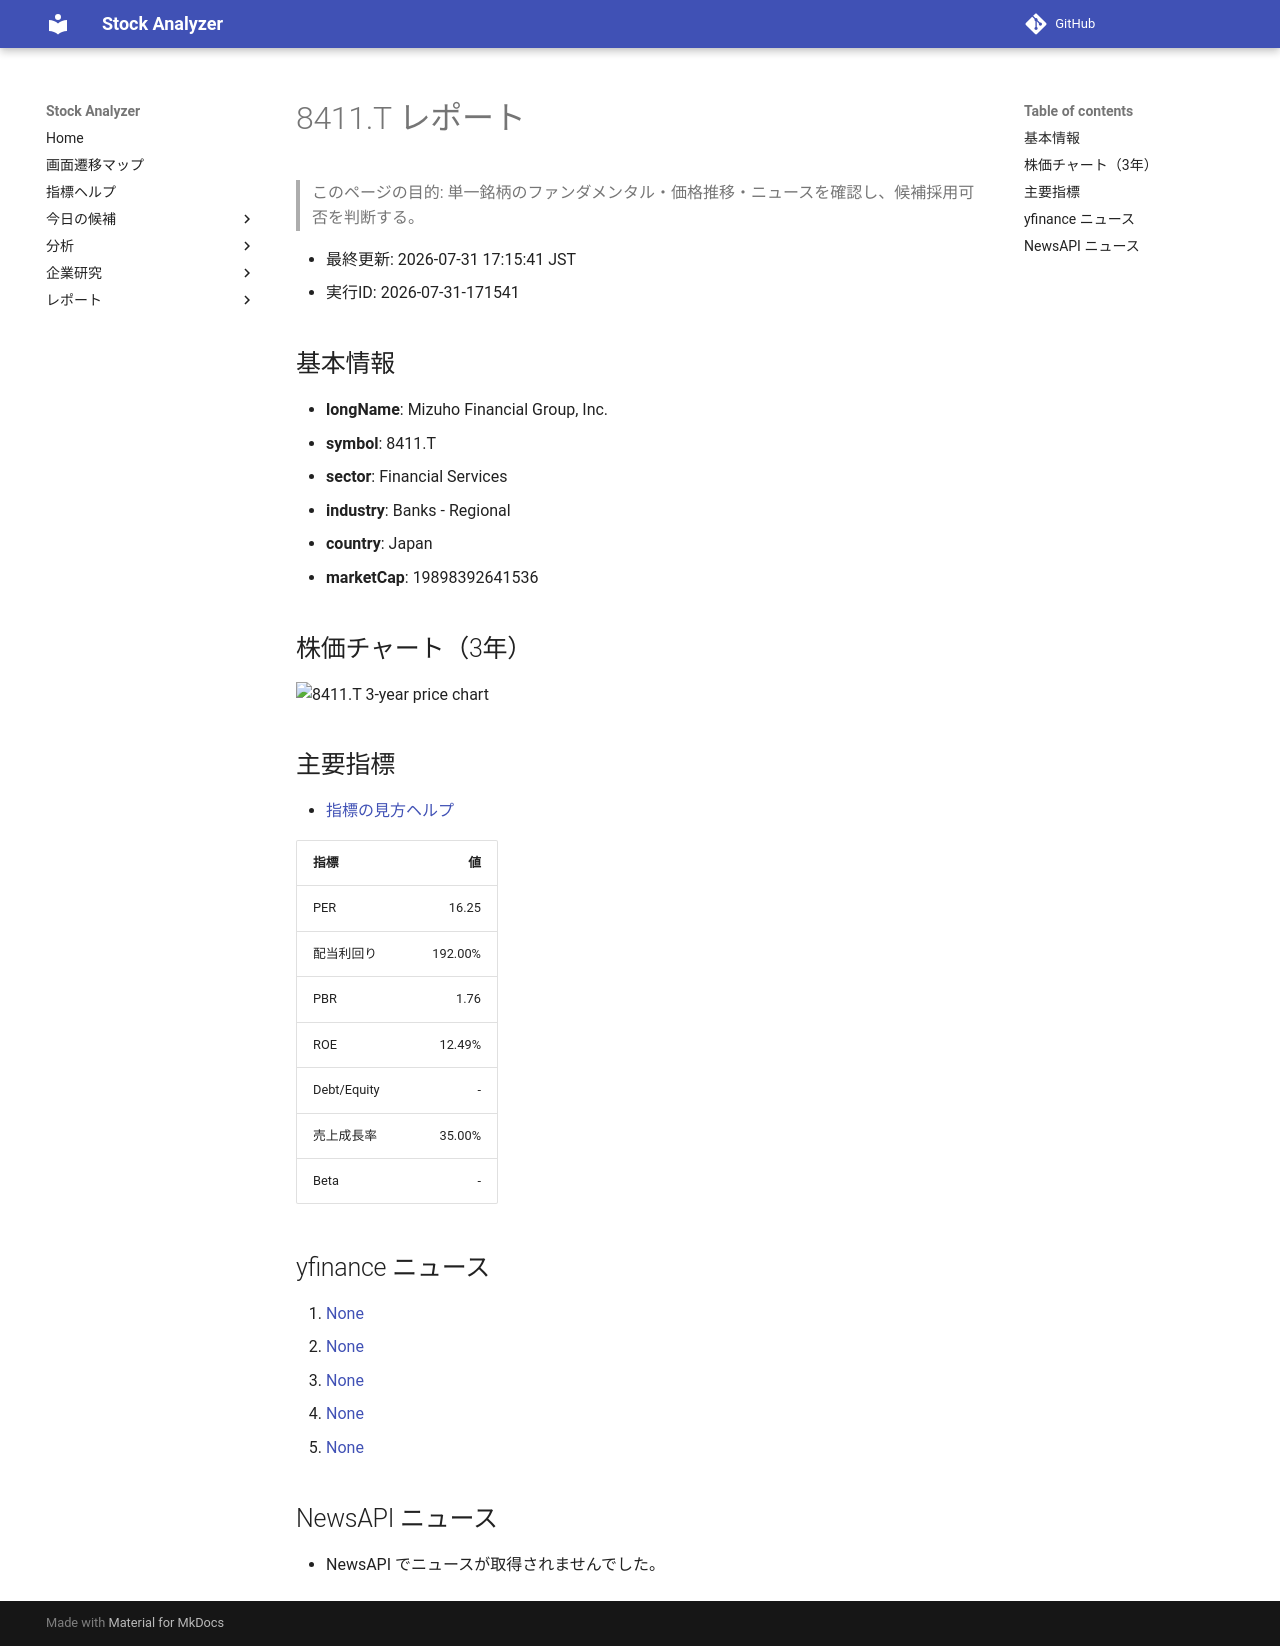

repository: Yumi-note/Making-APP · page: reports/2026-07-31/171541/8411_T/index.html · generator: mkdocs

# 8411.T レポート

> このページの目的: 単一銘柄のファンダメンタル・価格推移・ニュースを確認し、候補採用可否を判断する。

- 最終更新: 2026-07-31 17:15:41 JST
- 実行ID: 2026-07-31-171541

## 基本情報

- **longName**: Mizuho Financial Group, Inc.
- **symbol**: 8411.T
- **sector**: Financial Services
- **industry**: Banks - Regional
- **country**: Japan
- **marketCap**: 19898392641536

## 株価チャート（3年）

![8411.T 3-year price chart](8411_T_3y.png)

## 主要指標

- [指標の見方ヘルプ](../../../../indicators.md)

| 指標 | 値 |
|---|---:|
| PER | 16.25 |
| 配当利回り | 192.00% |
| PBR | 1.76 |
| ROE | 12.49% |
| Debt/Equity | - |
| 売上成長率 | 35.00% |
| Beta | - |

## yfinance ニュース

1. [None](None)
2. [None](None)
3. [None](None)
4. [None](None)
5. [None](None)

## NewsAPI ニュース

- NewsAPI でニュースが取得されませんでした。
